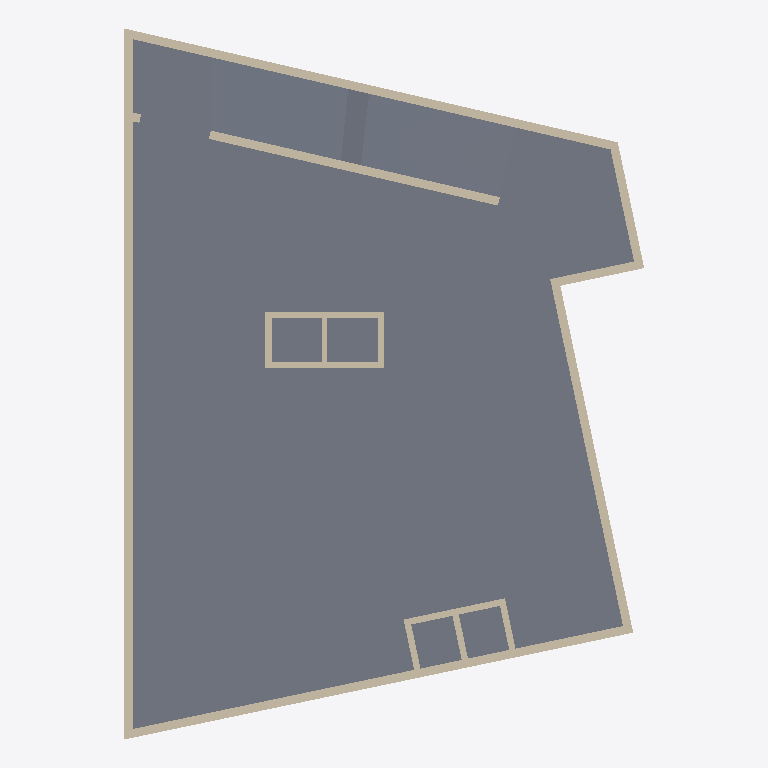
Plan cut of the same IFC building model at storey 'Cave 1' (level -2.90 m, cut at -1.50 m), seen from above with north up, elements coloured by IFC class (only those large enough to see are counted): 16 walls (beige), 3 slabs (grey). Cut surfaces are drawn darker.
Extent 36.4 m × 49.8 m × 47.2 m (x, y, z). Storeys (13): Cave 2 at -5.60 m; Cave 1 at -2.90 m; R/C at 0.00 m; P1 at 8.50 m; P2 at 11.80 m; P3 at 15.10 m; P4 at 18.40 m; P5 at 21.70 m; P6 at 25.00 m; P7 at 28.30 m; P8 at 31.60 m; P9 at 34.90 m; P10 at 38.20 m. Elements (1103): 433 IfcWall, 407 IfcColumn, 146 IfcWindow, 101 IfcDoor, 16 IfcSlab.

HEADER;
FILE_DESCRIPTION(('ViewDefinition [ReferenceView_V1.2]','RevitIdentifiers [VersionGUID: 95ba75f2-1289-46d8-934a-bfe7ad9ce304, NumberOfSaves: 93]','CoordinateReference [CoordinateBase: Project Base Point, ProjectSite: Default Site]','ExchangeRequirement [Architecture]'),'2;1');
FILE_NAME('Project Number','2025-02-18T17:13:47+00:00',(''),(''),'ODA SDAI 23.12','Autodesk Revit 24.0.5.432 (ENG) - IFC 24.2.0.49','');
FILE_SCHEMA(('IFC4'));
ENDSEC;
DATA;
#106=IFCPROJECT('1mwe3uonfCMufpTY2dXf_P',#18,'Project Number',$,$,'Project Name','Project Status',(#99),#96);
#169=IFCSITE('1mwe3uonfCMufpTY2dXf_R',#18,'Default',$,$,#168,$,$,.ELEMENT.,(51,30,23,112487),(0,-7,-37,-956022),73.59999999999998,$,$);
#48814=IFCSITE('3Sbf2NPm5EHOMUx4SxO6wm',#18,'Toposolid:Generic - 1000mm:381249',$,'Toposolid:Generic - 1000mm',#48797,#48813,$,$,$,$,$,$,$);
#113=IFCBUILDING('1mwe3uonfCMufpTY2dXf_O',#18,'',$,$,#111,$,'',.ELEMENT.,$,$,#112);
#117=IFCBUILDINGSTOREY('1m2CrGd$H468ZVbLixODGz',#18,'Cave 2',$,'Level:Circle Head - Project Datum',#116,$,'Cave 2',.ELEMENT.,26.800000000000008);
#121=IFCBUILDINGSTOREY('1m2CrGd$H468ZVbLixODGw',#18,'Cave 1',$,'Level:Circle Head - Project Datum',#120,$,'Cave 1',.ELEMENT.,29.500000000000007);
#125=IFCBUILDINGSTOREY('3Zu5Bv0LOHrPC10026FoQQ',#18,'R/C',$,'Level:Circle Head - Project Datum',#124,$,'R/C',.ELEMENT.,32.400000000000006);
#129=IFCBUILDINGSTOREY('1m2CrGd$H468ZVbLixODQP',#18,'P1',$,'Level:Circle Head - Project Datum',#128,$,'P1',.ELEMENT.,40.900000000000006);
#133=IFCBUILDINGSTOREY('1m2CrGd$H468ZVbLixODQK',#18,'P2',$,'Level:Circle Head - Project Datum',#132,$,'P2',.ELEMENT.,44.2);
#137=IFCBUILDINGSTOREY('1m2CrGd$H468ZVbLixODLl',#18,'P3',$,'Level:Circle Head - Project Datum',#136,$,'P3',.ELEMENT.,47.50000000000001);
#141=IFCBUILDINGSTOREY('1m2CrGd$H468ZVbLixODLa',#18,'P4',$,'Level:Circle Head - Project Datum',#140,$,'P4',.ELEMENT.,50.80000000000001);
#145=IFCBUILDINGSTOREY('1m2CrGd$H468ZVbLixODL$',#18,'P5',$,'Level:Circle Head - Project Datum',#144,$,'P5',.ELEMENT.,54.1);
#149=IFCBUILDINGSTOREY('1m2CrGd$H468ZVbLixODLq',#18,'P6',$,'Level:Circle Head - Project Datum',#148,$,'P6',.ELEMENT.,57.4);
#153=IFCBUILDINGSTOREY('1m2CrGd$H468ZVbLixODL1',#18,'P7',$,'Level:Circle Head - Project Datum',#152,$,'P7',.ELEMENT.,60.699999999999996);
#157=IFCBUILDINGSTOREY('1m2CrGd$H468ZVbLixODLU',#18,'P8',$,'Level:Circle Head - Project Datum',#156,$,'P8',.ELEMENT.,63.999999999999986);
#161=IFCBUILDINGSTOREY('1m2CrGd$H468ZVbLixODLH',#18,'P9',$,'Level:Circle Head - Project Datum',#160,$,'P9',.ELEMENT.,67.29999999999998);
#165=IFCBUILDINGSTOREY('1m2CrGd$H468ZVbLixODKk',#18,'P10',$,'Level:Circle Head - Project Datum',#164,$,'P10',.ELEMENT.,70.59999999999998);
#33513=IFCSLAB('34JZWIMEj2lhOFELKRQsXN',#18,'Floor:Generic-Floor.40:328188',$,'Floor:Generic-Floor.40',#33492,#33512,'328188',.FLOOR.);
#80034=IFCSLAB('1Hm5gpRIvCUx1EwDa5W01f',#18,'Floor:Generic-Floor.20:423271',$,'Floor:Generic-Floor.20',#79976,#80033,'423271',.FLOOR.);
#80240=IFCSLAB('1Hm5gpRIvCUx1EwDa5WFLk',#18,'Floor:Generic-Floor.20:426080',$,'Floor:Generic-Floor.20',#80182,#80239,'426080',.FLOOR.);
#30238=IFCWALL('2lrIomX1XEs8jmR9GG7dVA',#18,'Basic Wall:Generic-Wall-.6m:323644',$,'Basic Wall:Generic-Wall-.6m',#30192,#30237,'323644',.NOTDEFINED.);
#30171=IFCWALL('2lrIomX1XEs8jmR9GG7dVD',#18,'Basic Wall:Generic-Wall-.6m:323643',$,'Basic Wall:Generic-Wall-.6m',#30121,#30170,'323643',.NOTDEFINED.);
#30303=IFCWALL('2lrIomX1XEs8jmR9GG7dVB',#18,'Basic Wall:Generic-Wall-.6m:323645',$,'Basic Wall:Generic-Wall-.6m',#30259,#30302,'323645',.NOTDEFINED.);
#30368=IFCWALL('2lrIomX1XEs8jmR9GG7dUs',#18,'Basic Wall:Generic-Wall-.6m:323648',$,'Basic Wall:Generic-Wall-.6m',#30324,#30367,'323648',.NOTDEFINED.);
#80092=IFCWALL('1Hm5gpRIvCUx1EwDa5W0mD',#18,'Basic Wall:Generic-Wall-.6m:424195',$,'Basic Wall:Generic-Wall-.6m',#80051,#80091,'424195',.NOTDEFINED.);
#30035=IFCWALL('2lrIomX1XEs8jmR9GG7dVE',#18,'Basic Wall:Generic-Wall-.6m:323640',$,'Basic Wall:Generic-Wall-.6m',#29990,#30034,'323640',.NOTDEFINED.);
#30100=IFCWALL('2lrIomX1XEs8jmR9GG7dVF',#18,'Basic Wall:Generic-Wall-.6m:323641',$,'Basic Wall:Generic-Wall-.6m',#30056,#30099,'323641',.NOTDEFINED.);
#66991=IFCWALL('3yYCPQLcz6Yf5RIbalEEK4',#18,'Basic Wall:Generic-Wall-.45m:386667',$,'Basic Wall:Generic-Wall-.45m',#66945,#66990,'386667',.NOTDEFINED.);
#67057=IFCWALL('3yYCPQLcz6Yf5RIbalEEK3',#18,'Basic Wall:Generic-Wall-.45m:386668',$,'Basic Wall:Generic-Wall-.45m',#67011,#67056,'386668',.NOTDEFINED.);
#68415=IFCWALL('3yYCPQLcz6Yf5RIbalEEkt',#18,'Basic Wall:Generic-Wall-.45m:387288',$,'Basic Wall:Generic-Wall-.45m',#68368,#68414,'387288',.NOTDEFINED.);
#66672=IFCWALL('3yYCPQLcz6Yf5RIbalEE2t',#18,'Basic Wall:Generic-Wall-.45m:386008',$,'Basic Wall:Generic-Wall-.45m',#66627,#66671,'386008',.NOTDEFINED.);
#66607=IFCWALL('3yYCPQLcz6Yf5RIbalEE2u',#18,'Basic Wall:Generic-Wall-.45m:386007',$,'Basic Wall:Generic-Wall-.45m',#66564,#66606,'386007',.NOTDEFINED.);
#68027=IFCWALL('3yYCPQLcz6Yf5RIbalEEG6',#18,'Basic Wall:Generic-Wall-.45m:386921',$,'Basic Wall:Generic-Wall-.45m',#67984,#68026,'386921',.NOTDEFINED.);
#68155=IFCWALL('3yYCPQLcz6Yf5RIbalEEG4',#18,'Basic Wall:Generic-Wall-.45m:386923',$,'Basic Wall:Generic-Wall-.45m',#68112,#68154,'386923',.NOTDEFINED.);
#68091=IFCWALL('3yYCPQLcz6Yf5RIbalEEG5',#18,'Basic Wall:Generic-Wall-.45m:386922',$,'Basic Wall:Generic-Wall-.45m',#68048,#68090,'386922',.NOTDEFINED.);
#66735=IFCWALL('3yYCPQLcz6Yf5RIbalEE2s',#18,'Basic Wall:Generic-Wall-.4m:386009',$,'Basic Wall:Generic-Wall-.4m',#66692,#66734,'386009',.NOTDEFINED.);
ENDSEC;
